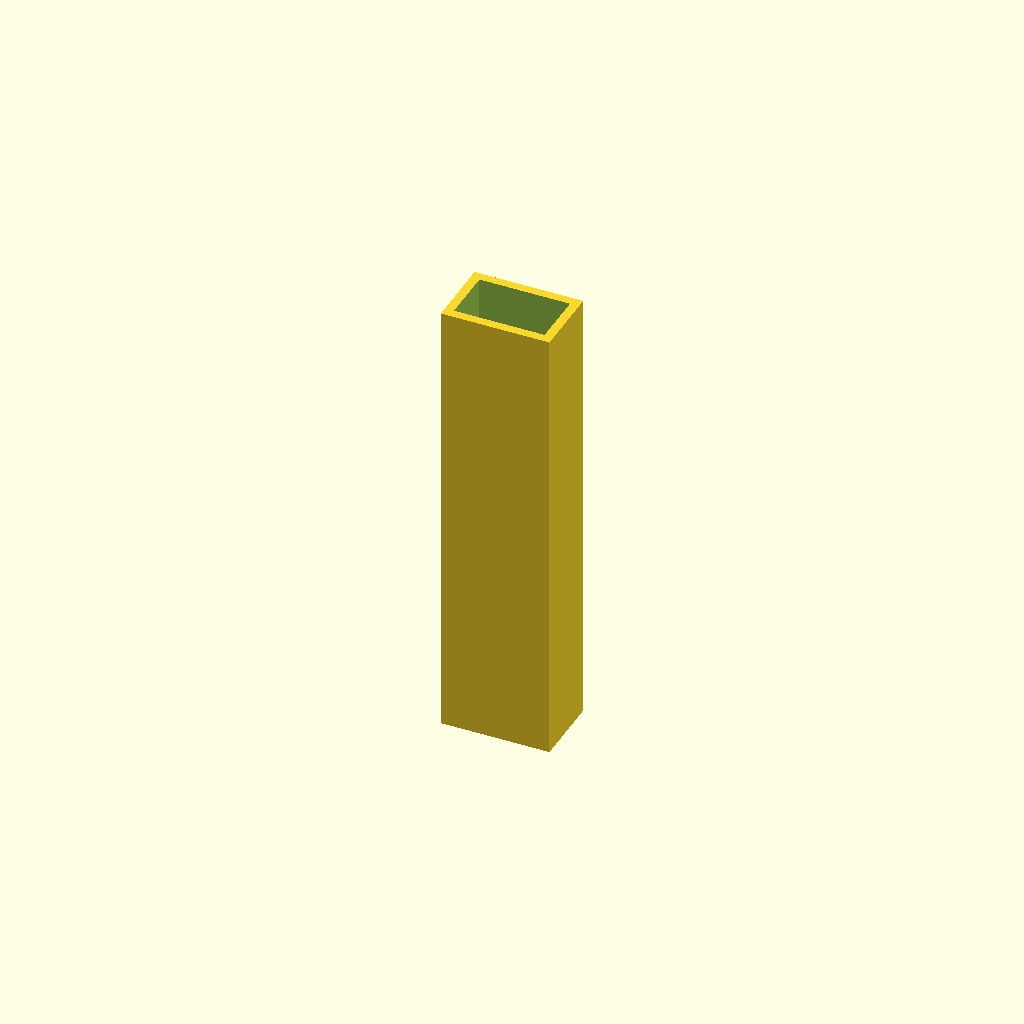
Cell 1 — every parameter at its default value.
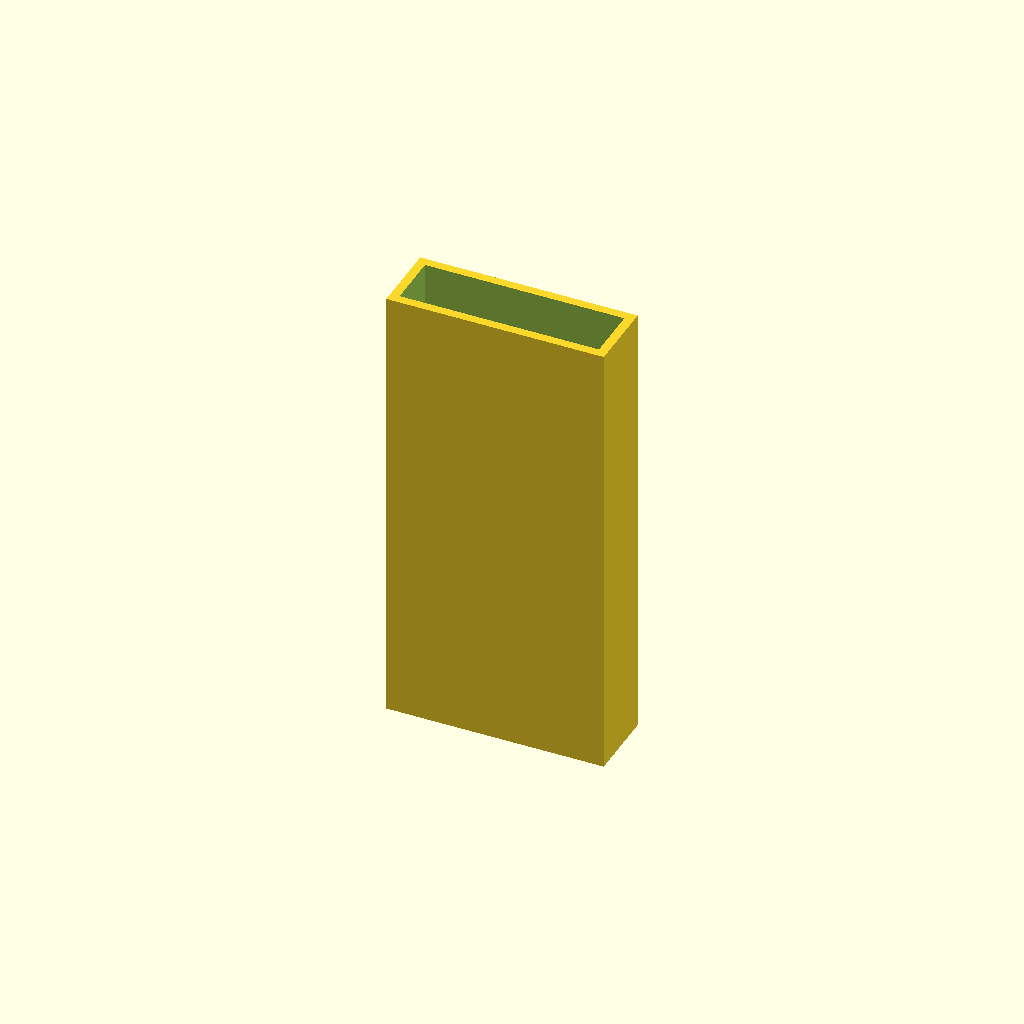
Cell 2 — outer_w set to 24, the other parameters unchanged.
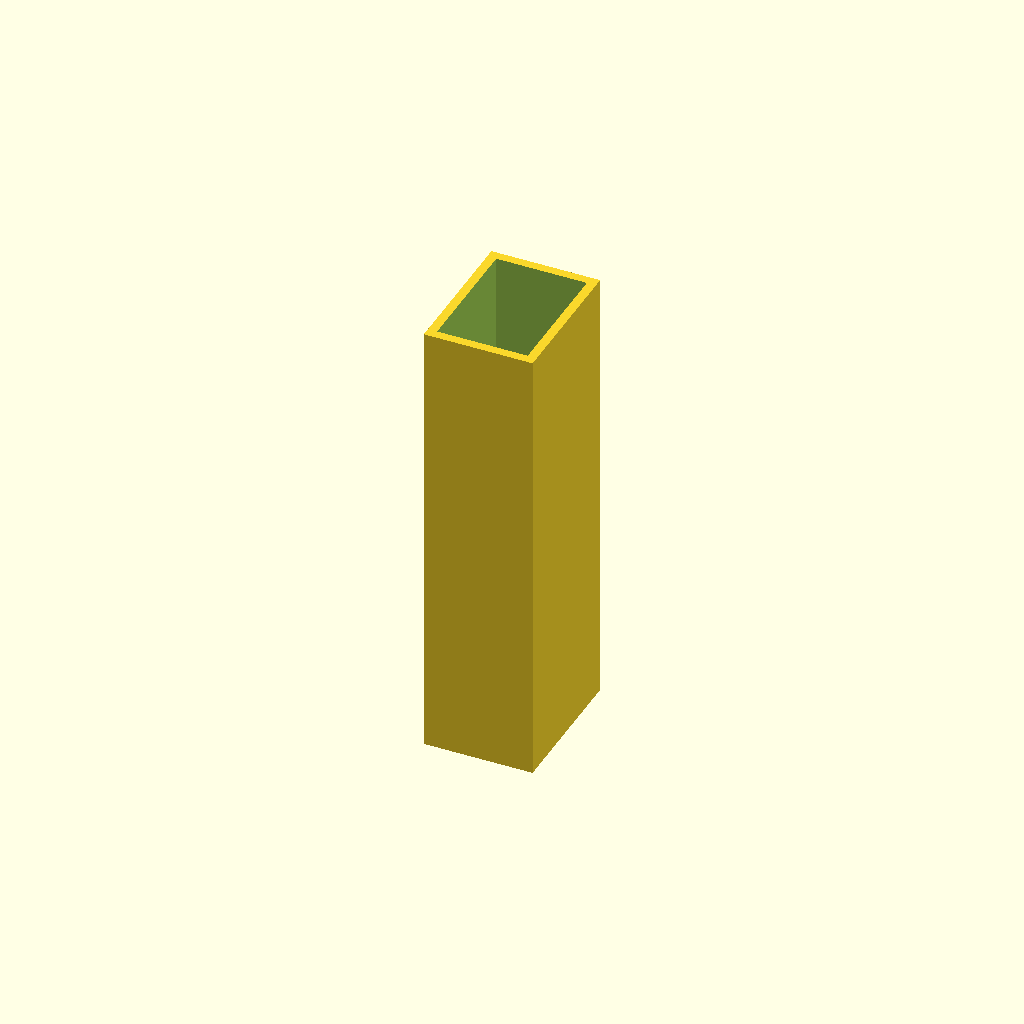
Cell 3 — outer_h set to 16, the other parameters unchanged.
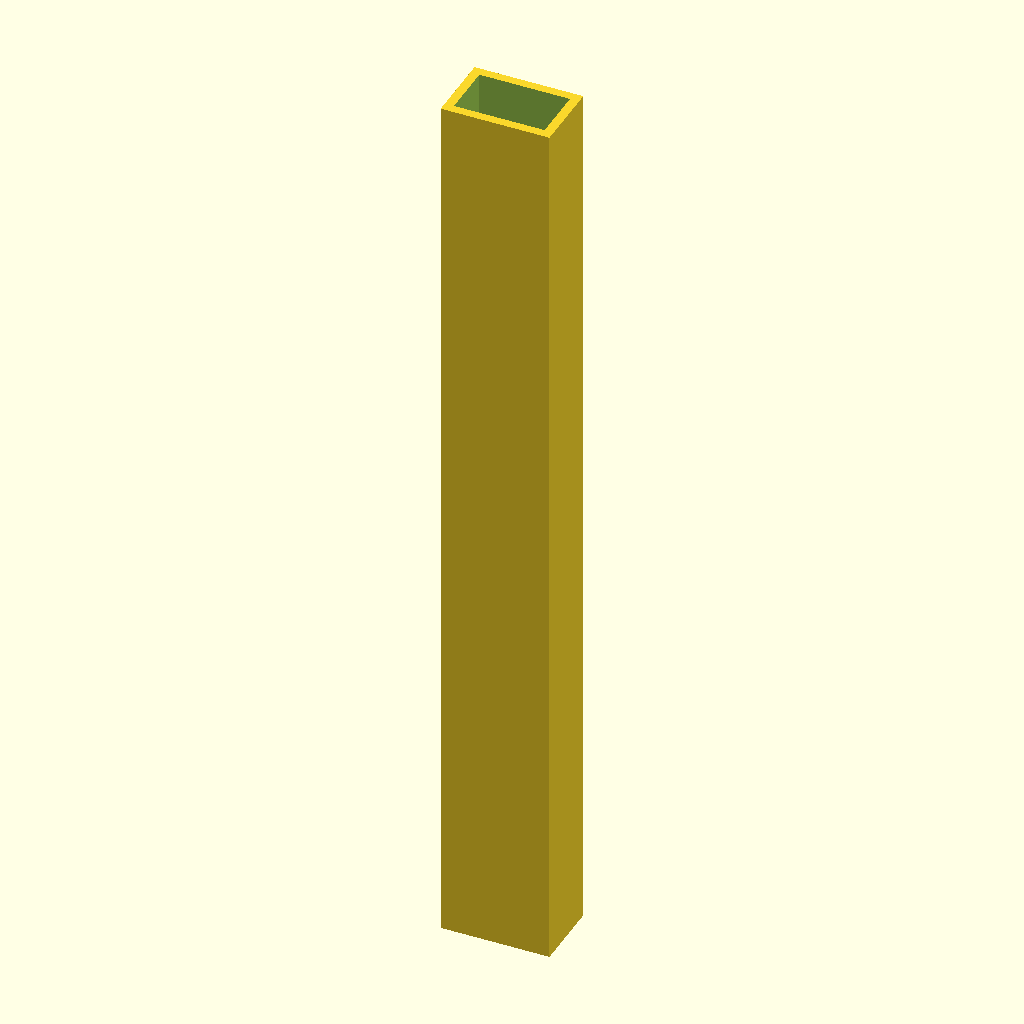
Cell 4 — length set to 100, the other parameters unchanged.
One fixed orthographic camera (rotation 55°, 0°, 25°; colour scheme Cornfield) for every cell.
Source of the model, additional_study/matched_effort/results/direct_vlm/scad/box_section__AL12x8x1.scad:
$fn = 64;

// Aluminium rectangular box section: 12mm x 8mm x 1mm wall
outer_w = 12;   // X (mm)
outer_h = 8;    // Y (mm)
wall    = 1;    // (mm)
length  = 50;   // Z (mm)

inner_w = outer_w - 2*wall;
inner_h = outer_h - 2*wall;

assert(inner_w > 0 && inner_h > 0, "Wall thickness too large for given outer dimensions.");

eps = 0.02; // small overlap to ensure clean boolean

difference() {
    // Centered outer solid for robust viewing/orientation
    cube([outer_w, outer_h, length], center=true);

    // Inner void: same center, slightly longer to guarantee through-cut
    cube([inner_w, inner_h, length + 2*eps], center=true);
}
Customizer parameters (derived from the source; name, type, default, range or options):
outer_w: number, default 12
outer_h: number, default 8
wall: number, default 1
length: number, default 50
eps: number, default 0.02
